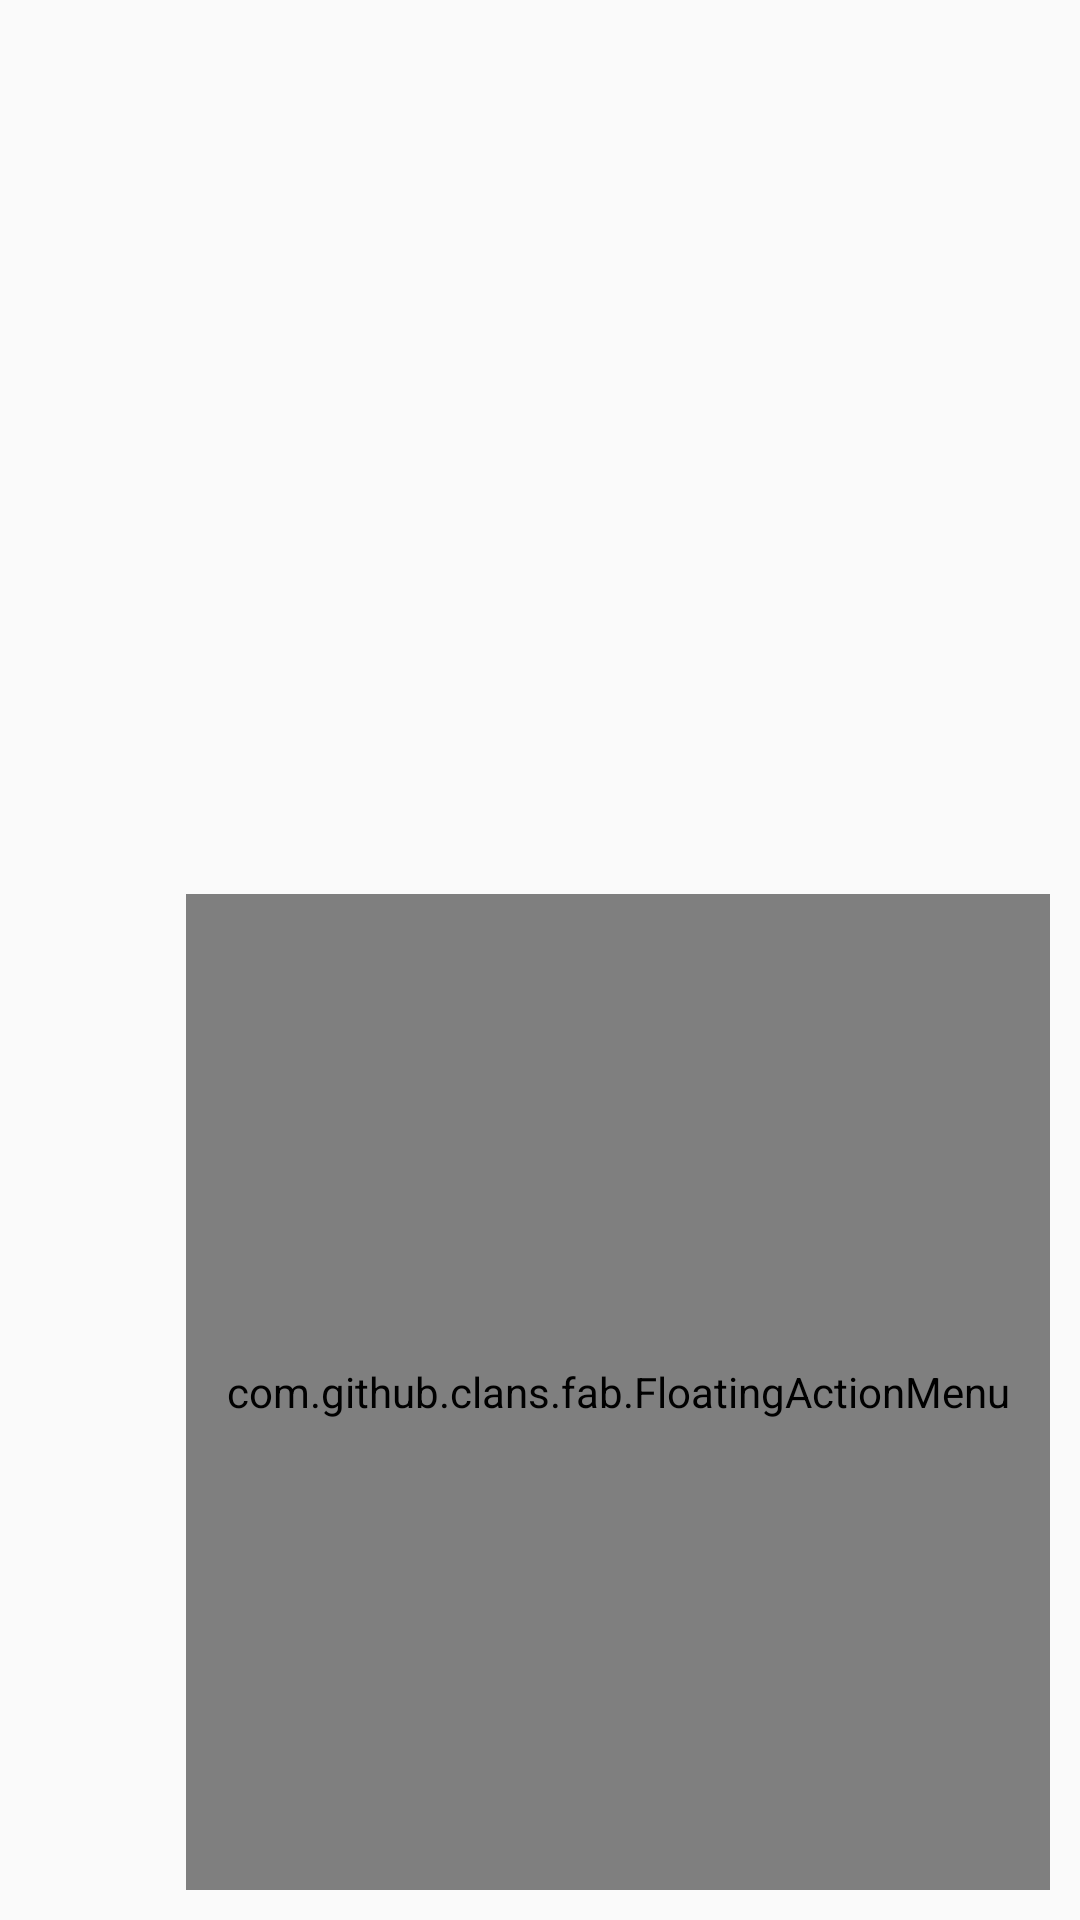

Here is an Android app screen rendered from its layout file. Give the layout XML and the strings, colors and styles it references.
<!-- AndroidManifest.xml: application theme AppTheme -->
<!-- res/layout/activity_main.xml -->
<?xml version="1.0" encoding="utf-8"?>
<RelativeLayout xmlns:android="http://schemas.android.com/apk/res/android"
    xmlns:fab="http://schemas.android.com/apk/res-auto"
    android:id="@+id/main_layout"
    android:layout_width="match_parent"
    android:layout_height="match_parent"
    android:orientation="vertical">

    <LinearLayout
        android:id="@+id/main"
        android:layout_width="match_parent"
        android:layout_height="match_parent"
        android:orientation="vertical"
        android:visibility="gone">

        <TextView
            android:id="@+id/textView"
            android:layout_width="match_parent"
            android:layout_height="wrap_content"
            android:text="TextView" />

        <TextView
            android:id="@+id/textView2"
            android:layout_width="match_parent"
            android:layout_height="wrap_content"
            android:text="TextView" />

        <TextView
            android:id="@+id/textView3"
            android:layout_width="match_parent"
            android:layout_height="wrap_content"
            android:text="TextView" />

        <Button
            android:id="@+id/button2"
            android:layout_width="match_parent"
            android:layout_height="wrap_content"
            android:onClick="send"
            android:text="send" />

        <Button
            android:id="@+id/button"
            android:layout_width="match_parent"
            android:layout_height="wrap_content"
            android:onClick="read"
            android:text="read" />

        <Switch
            android:id="@+id/MySwitch"
            android:layout_width="match_parent"
            android:layout_height="wrap_content"
            android:text="Switch" />


    </LinearLayout>

    <ScrollView
        android:layout_width="match_parent"
        android:layout_height="match_parent">

        <LinearLayout
            android:id="@+id/lay"
            android:layout_width="match_parent"
            android:layout_height="match_parent"
            android:orientation="vertical">

        </LinearLayout>

    </ScrollView>


    <com.github.clans.fab.FloatingActionMenu
        android:id="@+id/fabmenu"
        android:layout_width="288dp"
        android:layout_height="332dp"
        android:layout_alignParentRight="true"
        android:layout_alignParentBottom="true"
        android:layout_marginLeft="10dp"
        android:layout_marginRight="10dp"
        android:layout_marginBottom="10dp"
        android:hapticFeedbackEnabled="true"
        fab:menu_animationDelayPerItem="50"
        fab:menu_backgroundColor="@android:color/transparent"
        fab:menu_buttonSpacing="0dp"
        fab:menu_colorNormal="#00C853"
        fab:menu_colorPressed="#0091EA"
        fab:menu_colorRipple="#00BFA5"
        fab:menu_fab_label="Switch !"
        fab:menu_fab_size="normal"
        fab:menu_icon="@drawable/fab_add"
        fab:menu_labels_colorNormal="#00C853"
        fab:menu_labels_colorPressed="#0091EA"
        fab:menu_labels_colorRipple="#00BFA5"
        fab:menu_labels_cornerRadius="3dp"
        fab:menu_labels_ellipsize="none"
        fab:menu_labels_hideAnimation="@anim/fab_slide_out_to_right"
        fab:menu_labels_margin="0dp"
        fab:menu_labels_maxLines="-1"
        fab:menu_labels_padding="8dp"
        fab:menu_labels_paddingBottom="4dp"
        fab:menu_labels_paddingLeft="8dp"
        fab:menu_labels_paddingRight="8dp"
        fab:menu_labels_paddingTop="4dp"
        fab:menu_labels_position="left"
        fab:menu_labels_showAnimation="@anim/fab_slide_in_from_right"
        fab:menu_labels_showShadow="true"
        fab:menu_labels_singleLine="false"
        fab:menu_labels_textColor="#FFFFFF"
        fab:menu_labels_textSize="14sp"
        fab:menu_openDirection="up"
        fab:menu_shadowColor="#66000000"
        fab:menu_shadowRadius="4dp"
        fab:menu_shadowXOffset="1dp"
        fab:menu_shadowYOffset="3dp"
        fab:menu_showShadow="true">

        <com.github.clans.fab.FloatingActionButton
            android:id="@+id/menu_item6"
            android:layout_width="wrap_content"
            android:layout_height="wrap_content"
            android:onClick="startService"
            android:src="@drawable/service1"
            android:visibility="visible"
            fab:fabSize="normal"
            fab:fab_colorNormal="#00C853"
            fab:fab_colorPressed="#00B8D4"
            fab:fab_colorRipple="#00BFA5"
            fab:fab_label="Start Service"
            fab:fab_size="normal" />

        <com.github.clans.fab.FloatingActionButton
            android:id="@+id/menu_item7"
            android:layout_width="wrap_content"
            android:layout_height="wrap_content"
            android:onClick="stopService"
            android:src="@drawable/service1"
            android:visibility="visible"
            fab:fabSize="normal"
            fab:fab_colorNormal="#00C853"
            fab:fab_colorPressed="#00B8D4"
            fab:fab_colorRipple="#00BFA5"
            fab:fab_label="Stop Service"
            fab:fab_size="normal" />

        <com.github.clans.fab.FloatingActionButton
            android:id="@+id/menu_item5"
            android:layout_width="wrap_content"
            android:layout_height="wrap_content"
            android:src="@drawable/ic_add_action"
            android:visibility="visible"
            fab:fabSize="normal"
            fab:fab_colorNormal="#00C853"
            fab:fab_colorPressed="#00B8D4"
            fab:fab_colorRipple="#00BFA5"
            fab:fab_label="See connected"
            fab:fab_size="normal" />

        <com.github.clans.fab.FloatingActionButton
            android:id="@+id/menu_item4"
            android:layout_width="wrap_content"
            android:layout_height="wrap_content"
            android:src="@drawable/ic_add_action"
            android:visibility="gone"
            fab:fabSize="normal"
            fab:fab_colorNormal="#00C853"
            fab:fab_colorPressed="#00B8D4"
            fab:fab_colorRipple="#00BFA5"
            fab:fab_label="Add manually"
            fab:fab_size="normal" />

        <com.github.clans.fab.FloatingActionButton
            android:id="@+id/menu_item"
            android:layout_width="wrap_content"
            android:layout_height="wrap_content"
            android:src="@drawable/ic_add_action"
            fab:fabSize="normal"
            fab:fab_colorNormal="#00C853"
            fab:fab_colorPressed="#00B8D4"
            fab:fab_colorRipple="#00BFA5"
            fab:fab_label="Create"
            fab:fab_size="normal" />

        <com.github.clans.fab.FloatingActionButton
            android:id="@+id/menu_item2"
            android:layout_width="wrap_content"
            android:layout_height="wrap_content"
            android:src="@drawable/ic_add_action"
            fab:fabSize="normal"
            fab:fab_colorNormal="#00C853"
            fab:fab_colorPressed="#00B8D4"
            fab:fab_colorRipple="#00BFA5"
            fab:fab_label="Share a Switch"
            fab:fab_size="normal" />

        <com.github.clans.fab.FloatingActionButton
            android:id="@+id/menu_item3"
            android:layout_width="wrap_content"
            android:layout_height="wrap_content"
            android:src="@drawable/ic_add_action"
            fab:fabSize="normal"
            fab:fab_colorNormal="#00C853"
            fab:fab_colorPressed="#00B8D4"
            fab:fab_colorRipple="#00BFA5"
            fab:fab_label="Clear all"
            fab:fab_size="mini" />

    </com.github.clans.fab.FloatingActionMenu>


</RelativeLayout>
<!-- resources referenced by this layout -->
<resources>
  <!-- drawable ic_add_action (drawable) -->
  <vector xmlns:android="http://schemas.android.com/apk/res/android"
      android:width="24dp"
      android:height="24dp"
      android:viewportHeight="24.0"
      android:viewportWidth="24.0">
      <path
          android:fillColor="#FFFFFFFF"
          android:pathData="M19,13h-6v6h-2v-6H5v-2h6V5h2v6h6v2z" />
  </vector>
  <!-- drawable service1: png bitmap (drawable, 738 bytes) -->
  <style name="AppTheme" parent="Theme.AppCompat.Light.DarkActionBar">
          <item name="colorPrimary">@color/colorPrimary</item>
          <item name="colorPrimaryDark">@color/colorPrimaryDark</item>
          <item name="colorAccent">@color/colorAccent</item>
      </style>
  <!-- not gathered from this repository: default colours our renderer supplied (Android Studio template values) -->
  <color name="colorPrimary">#FF6200EE</color>
  <color name="colorPrimaryDark">#FF3700B3</color>
  <color name="colorAccent">#FF03DAC5</color>
</resources>
